The GitHub repository Namangarg110/Rock-Paper-Scissors contains a labelled image folder "dataset" with 4 categories: none, paper, rock, scissors. Examples follow, each with its label.

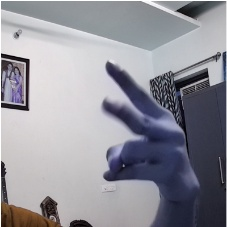
Label: scissors

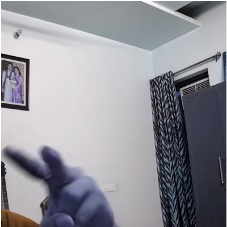
Label: scissors

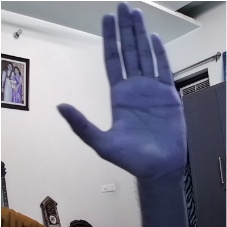
Label: paper

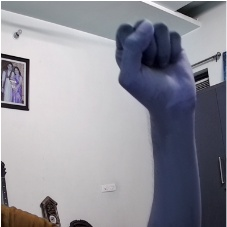
Label: rock

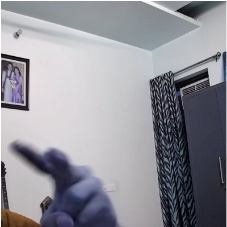
Label: scissors

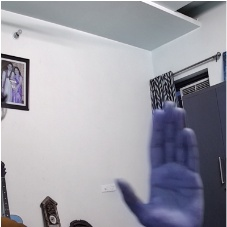
Label: paper
